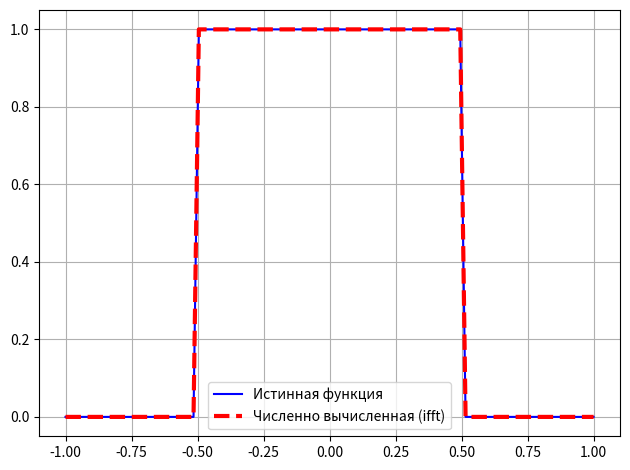

Recreate this plot in Python. (Note: this script raises an exception after producing the figure.)
import numpy as np
import matplotlib.pyplot as plt


t = np.linspace(-1, 1, 10**2)
y = np.array([])
for i in t:
    y = np.append(y, [1]) if abs(i) <= 1 / 2 else np.append(y, [0])

v = np.linspace(-10, 10, 10**2)
fourier = np.array([])
for i in v:
    fourier = np.append(fourier, [np.sin(np.pi*i)/(np.pi*i)])

num_fourier = np.array([])
for i in v:
    num_fourier = np.append(num_fourier, [np.trapz(y*np.exp(-2*np.pi*1j*i*t), t)])

num_y = np.array([])
for i in t:
    num_y = np.append(num_y, [np.trapz(num_fourier*np.exp(2*np.pi*1j*i*v), v)])

num_fourier_f = np.fft.fftshift(np.fft.fft(y, norm="ortho"))
num_y_f = np.fft.ifft(np.fft.ifftshift(num_fourier_f), norm="ortho")

"""
figure, [ax1, ax2] = plt.subplots(2, 1)
ax1.plot(t, y)
ax1.grid(True)
ax2.plot(v, fourier)
ax2.grid(True)
figure.tight_layout()
figure.savefig('images/1.png')
"""

"""
plt.plot(v, fourier, color='b', label="Истинный Фурье-образ")
plt.plot(v, num_fourier, color='r', linestyle='dashed', linewidth=3, label="Численно вычисленный")
plt.grid(True)
plt.legend()
plt.tight_layout()
plt.savefig('images/2.png')
"""

"""
plt.plot(t, y, color='b', label="Истинная функция")
plt.plot(t, num_y, color='r', linestyle='dashed', linewidth=3, label="Численно вычисленная")
plt.grid(True)
plt.legend()
plt.tight_layout()
plt.savefig('images/3.png')
"""

"""
plt.plot(v, fourier, color='b', label="Истинный Фурье-образ")
plt.plot(v, num_fourier_f, color='r', linestyle='dashed', linewidth=3, label="Численно вычисленная (fft)")
plt.grid(True)
plt.legend()
plt.tight_layout()
plt.savefig('images/4.png')
plt.show()
"""


plt.plot(t, y, color='b', label="Истинная функция")
plt.plot(t, num_y_f, color='r', linestyle='dashed', linewidth=3, label="Численно вычисленная (ifft)")
plt.grid(True)
plt.legend()
plt.tight_layout()
plt.savefig('images/5.png')
plt.show()
